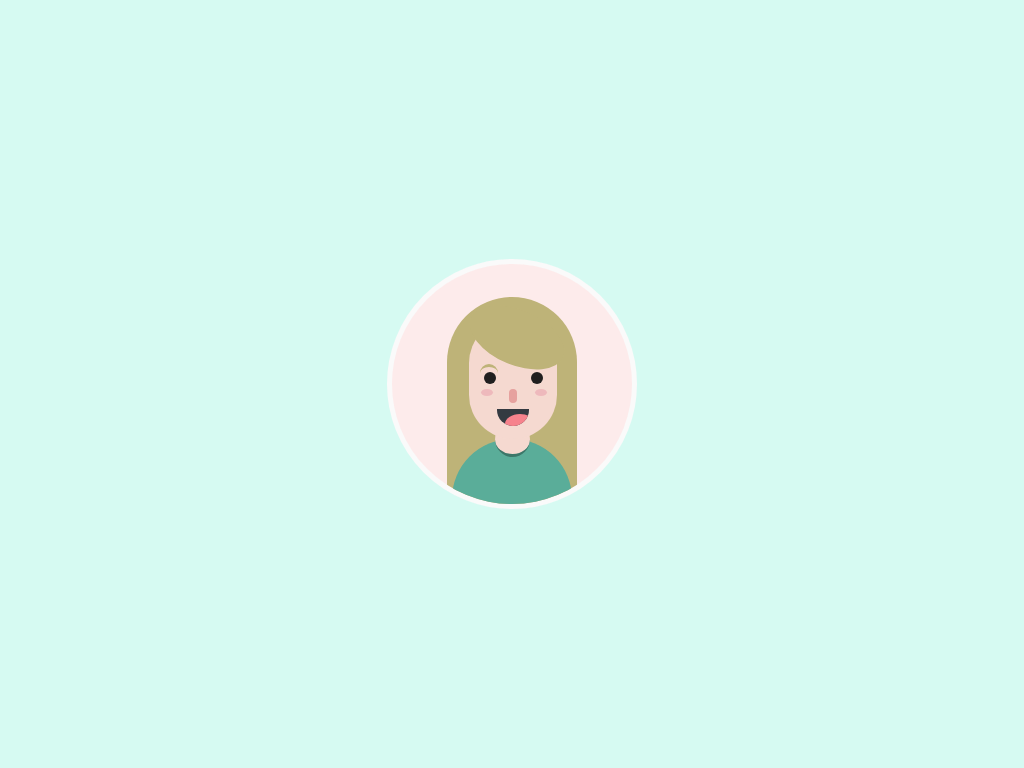

Recreate this image using only HTML and CSS.

<!-- file: index.html -->
<!DOCTYPE html>
<html lang="en">
<head>
    <meta charset="UTF-8">
    <meta name="viewport" content="width=device-width, initial-scale=1.0">
    <title>Profile avatar</title>
    <link rel="stylesheet" href="style.css">
</head>
<body>
    <div class="container">
        <div class="profile">
          <div class="group">
            <div class="hair"></div>
            <div class="fringe"></div>
            <div class="face"></div>
            <div class="eyebrow"></div>
            <div class="eye"></div>
            <div class="blush"></div>
            <div class="nose"></div>
            <div class="mouth">
              <div class="tongue"></div>
            </div>
            <div class="neck"></div>
            <div class="body">
        </div>
</body>
</html>

/* file: style.css */
* {
    padding: 0;
    margin: 0;
    box-sizing: border-box;
}

body {
   background-color: rgb(214, 250, 242); 
}

.container, .group, .hair, .fringe, .face, .eyebrow, .eye, .blush, .nose, .mouth, .tongue, .neck, .body {
    position: absolute;
}

.container {
    width: 250px;
    height: 250px;
    margin: auto;
    top: 0;
    bottom: 0;
    right: 0;
    left: 0;
    border-radius: 50%;
    -webkit-border-radius: 50%;
    -moz-border-radius: 50%; 
    background-color: rgb(253, 235, 235);
    border: 5px solid rgb(250, 250, 250);
    overflow: hidden;
}

.face {
    top: 55px;
    left: 77px;
    width: 88px;
    height: 120px;
    border-radius: 110px;
    -webkit-border-radius: 110px;
    -moz-border-radius: 110px; 
    background-color: rgb(245, 217, 208);
    z-index: 2;
}

.hair {
    top: 33px;
    left: 55px;
    width: 130px;
    height: 210px;
    border-radius: 110px 110px 0 0;
    -webkit-border-radius: 110px 110px 0 0;
    -moz-border-radius: 110px 110px 0 0; 
    z-index: 0;
    background-color: rgb(190, 179, 120);
   
}

.fringe {
    top: 46px;
    left: 75px; 
    width: 100px;
    height: 55px;
    border-radius: 50%;
    -webkit-border-radius: 50%;
    -moz-border-radius: 50%; 
    background-color: rgb(190, 179, 120);
    transform: rotate(23deg);
    z-index: 4;
}

.eyebrow {
    top: 100px;
    left: 88px;
    width: 18px;
    height: 18px;
    border-radius: 50%;
    -webkit-border-radius: 50%;
    -moz-border-radius: 50%;
    border-top: 3px solid rgb(190, 179, 120);
    z-index: 3;
}

.eye {
    top: 108px;
    left: 92px;
    width: 12px;
    height: 12px;
    background-color: rgb(32, 31, 31);
    border-radius: 50%;
    -webkit-border-radius: 50%;
    -moz-border-radius: 50%;
    z-index: 3;
}

.eye:before{
    content: " ";
    position: absolute;
    left: 47px;
    width: 12px;
    height: 12px;
    background-color: rgb(32, 31, 31);
    border-radius: 50%;
    -webkit-border-radius: 50%;
    -moz-border-radius: 50%;
    z-index: 3;
}


.blush {
    z-index: 3;
    top: 125px;
    left: 89px;
    width: 12px;
    height: 7px;
    background-color: rgb(227, 135, 158);
    border-radius: 50%;
    -webkit-border-radius: 50%;
    -moz-border-radius: 50%;;
    opacity: 0.4; 
}

.blush:before {
    position: absolute;
    content: '';
    left: 54px;
    width: 12px;
    height: 7px;
    background-color: rgb(227, 135, 158);
    border-radius: 50%;
    -webkit-border-radius: 50%;
    -moz-border-radius: 50%;
}


.nose {
    top: 125px;
    left: 117px;
    width: 8px;
    height: 14px;
    background: rgb(230, 161, 158);
    border-radius: 100px;
    -webkit-border-radius: 100px;
    -moz-border-radius:100px;
    z-index: 3;
}

.mouth {
    top: 145px;
    left: 105px;
    width: 32px;
    height: 17px;
    border-radius: 0 0 100px 100px;
    -webkit-border-radius: 0 0 100px 100px;
    -moz-border-radius: 0 0 100px 100px;
    background-color: rgb(52, 58, 65);
    overflow: hidden;
    z-index: 3;
}

.tongue {
    top: 5px;
    left: 8px;
    width: 30px;
    height: 20px;
    background:  rgb(246, 130, 140);
    border-radius: 100%;
    -webkit-border-radius: 100%;
    -moz-border-radius: 100%;
}


.neck {
    width: 35px;
    height: 35px;
    background-color: rgb(245, 217, 208);
    top: 158px;
    left: 103px;
    border-radius: 100%;
    -webkit-border-radius: 100%;
    -moz-border-radius: 100%;
    border-bottom: 3px solid rgb(60, 119, 105);
    z-index: 1;
}

.body {
    top: 175px;
    left: 60px;
    width: 120px;
    height: 150px;
    background: rgb(90, 173, 153);
    border-radius: 100px;
    -webkit-border-radius: 100px;
    -moz-border-radius: 100px;
    z-index: 0;
}
